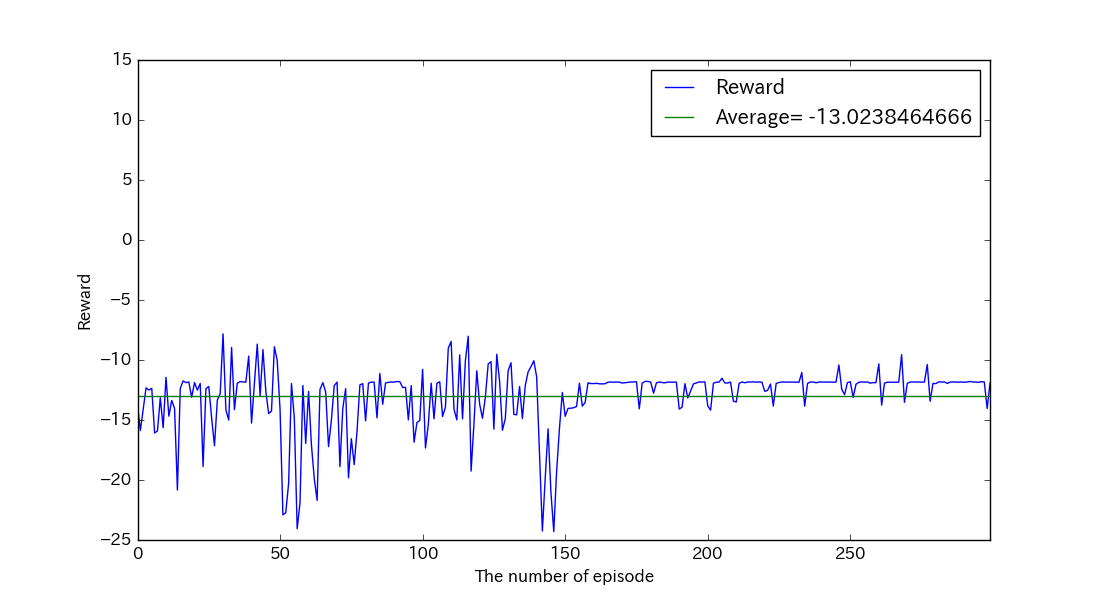

The data file committed next to this chart (first rows):
, reward, succeeds
0, -13.77, False
1, -15.88, False
2, -14.08, False
3, -12.32, False
4, -12.5, False
5, -12.36, False
6, -16.08, False
7, -15.92, False
8, -13.14, False
9, -15.65, False
10, -11.44, False
11, -14.68, False
12, -13.37, False
13, -14.04, False
14, -20.83, False
15, -12.37, False
16, -11.74, False
17, -11.88, False
18, -11.83, False
19, -13.11, False
20, -11.88, False
21, -12.51, False
22, -11.96, False
23, -18.88, False
24, -12.39, False
25, -12.2, False
26, -14.84, False
27, -17.15, False
28, -13.33, False
29, -12.81, False
30, -7.82, False
31, -14.16, False
32, -15, False
33, -8.949, False
34, -14.14, False
35, -11.93, False
36, -11.8, False
37, -11.83, False
38, -11.84, False
39, -9.672, False
40, -15.26, False
41, -11.97, False
42, -8.676, False
43, -12.99, False
44, -9.136, False
45, -12.59, False
46, -14.47, False
47, -14.25, False
48, -8.896, False
49, -10.03, False
50, -14.12, False
51, -22.9, False
52, -22.73, False
53, -20.29, False
54, -11.96, False
55, -14.83, False
56, -24.06, False
57, -21.92, False
58, -12.13, False
59, -16.95, False
... 240 more rows
